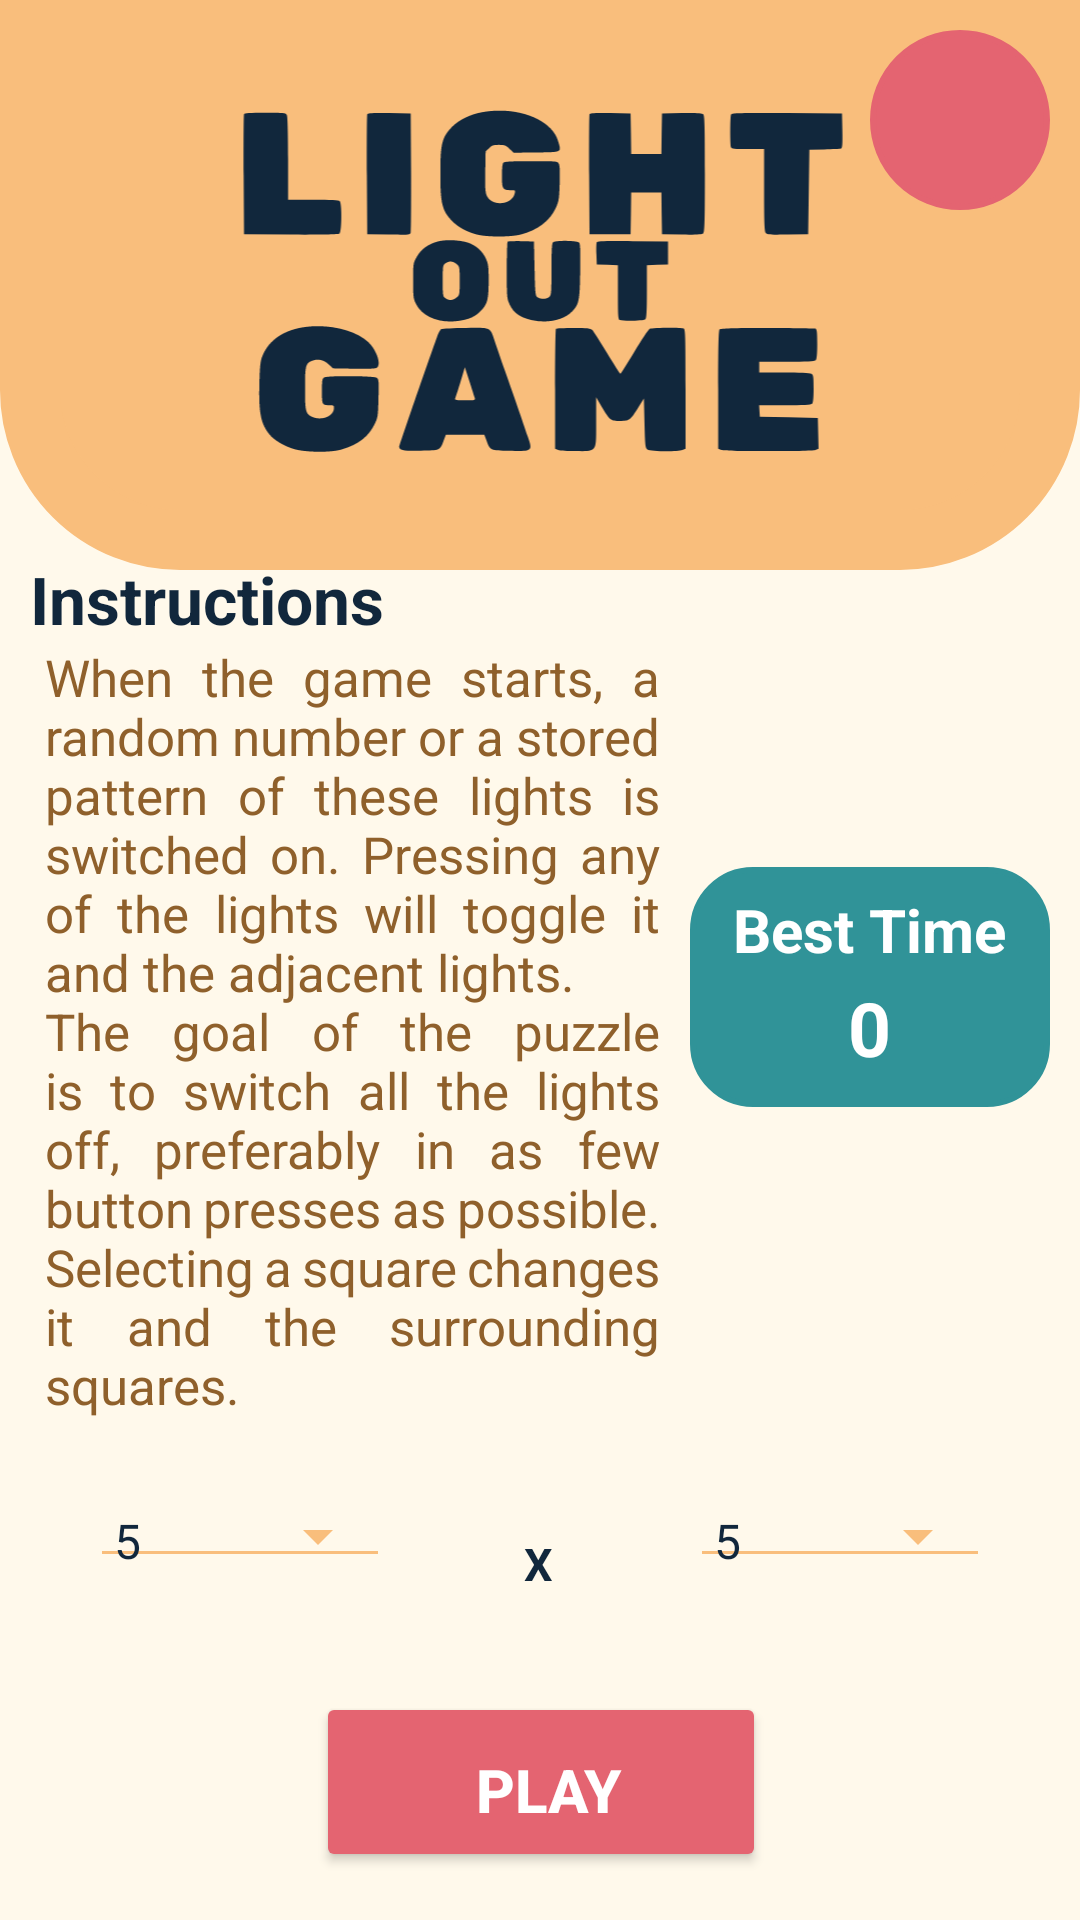

Here is an Android app screen rendered from its layout file. Give the layout XML and the strings, colors and styles it references.
<!-- AndroidManifest.xml: activity theme Theme.AppCompat.NoActionBar -->
<!-- res/layout/activity_main.xml -->
<?xml version="1.0" encoding="utf-8"?>
<androidx.constraintlayout.widget.ConstraintLayout xmlns:android="http://schemas.android.com/apk/res/android"
    xmlns:app="http://schemas.android.com/apk/res-auto"
    xmlns:tools="http://schemas.android.com/tools"
    android:layout_width="match_parent"
    android:layout_height="match_parent"
    android:background="@color/primary"
    tools:context=".MainActivity">

    <LinearLayout
        android:id="@+id/linearLayout"
        android:layout_width="match_parent"
        android:layout_height="wrap_content"

        android:layout_marginBottom="20dp"
        android:background="@drawable/rounded_header"
        android:orientation="horizontal"
        app:layout_constraintEnd_toEndOf="parent"
        app:layout_constraintStart_toStartOf="parent"
        app:layout_constraintTop_toTopOf="parent">


        <androidx.appcompat.widget.AppCompatImageView
            android:id="@+id/imageView"
            android:layout_width="180dp"
            android:layout_height="180dp"
            android:layout_weight="1"
            android:src="@drawable/ic_icon"
            app:tint="@color/text" />

    </LinearLayout>


    <LinearLayout
        android:id="@+id/linearLayout4"
        android:layout_width="wrap_content"
        android:layout_height="wrap_content"
        android:baselineAligned="false"
        android:gravity="center"
        android:orientation="horizontal"
        android:paddingBottom="20dp"
        app:layout_constraintBottom_toTopOf="@+id/spinner_width"
        app:layout_constraintEnd_toEndOf="parent"
        app:layout_constraintStart_toStartOf="parent"
        app:layout_constraintTop_toBottomOf="@+id/linearLayout">

        <LinearLayout
            android:layout_width="0dp"
            android:layout_height="wrap_content"
            android:layout_margin="10dp"
            android:layout_weight="0.8"
            android:orientation="vertical">

            <TextView
                android:id="@+id/textView"
                android:layout_width="match_parent"
                android:layout_height="wrap_content"
                android:text="@string/instruccions"
                android:textColor="@color/text"
                android:textSize="22sp"
                android:textStyle="bold" />

            <TextView
                android:id="@+id/textView2"
                android:layout_width="match_parent"
                android:layout_height="wrap_content"
                android:layout_marginStart="5sp"
                android:justificationMode="inter_word"
                android:text="@string/instructions_text"
                android:textColor="@color/secondary_text"
                android:textSize="17sp" />
        </LinearLayout>

        <LinearLayout
            android:id="@+id/linearLayout3"
            android:layout_width="120dp"
            android:layout_height="80dp"
            android:layout_gravity="center"
            android:layout_marginEnd="10dp"
            android:background="@drawable/rounded_login_ui"
            android:backgroundTint="@color/secondary"
            android:gravity="center"
            android:orientation="vertical">

            <TextView
                android:id="@+id/record_title"
                android:layout_width="wrap_content"
                android:layout_height="wrap_content"
                android:layout_weight="1"
                android:gravity="center"
                android:text="@string/best_time"
                android:textColor="@color/white"
                android:textSize="20sp"
                android:textStyle="bold" />

            <TextView
                android:id="@+id/record"
                android:layout_width="wrap_content"
                android:layout_height="wrap_content"
                android:layout_weight="1"
                android:text="0"
                android:textColor="@color/white"
                android:textSize="25sp"
                android:textStyle="bold" />
        </LinearLayout>
    </LinearLayout>

    <androidx.appcompat.widget.AppCompatSpinner
        android:id="@+id/spinner_height"
        style="@style/Widget.AppCompat.Spinner.Underlined"
        android:layout_width="100dp"
        android:layout_height="wrap_content"
        android:layout_marginHorizontal="30sp"

        android:layout_marginBottom="28dp"
        android:entries="@array/size_selection"
        android:minHeight="48dp"
        android:theme="@style/Spinner"
        app:layout_constraintBottom_toTopOf="@+id/appCompatButton2"
        app:layout_constraintStart_toStartOf="parent" />

    <TextView
        android:id="@+id/textView4"

        android:layout_width="11dp"
        android:layout_height="17dp"
        android:layout_marginBottom="36dp"
        android:text="X"
        android:textColor="@color/text"
        android:textSize="15dp"
        android:textStyle="bold"
        app:layout_constraintBottom_toTopOf="@+id/appCompatButton2"
        app:layout_constraintEnd_toStartOf="@+id/spinner_width"
        app:layout_constraintHorizontal_bias="0.503"
        app:layout_constraintStart_toEndOf="@+id/spinner_height" />

    <androidx.appcompat.widget.AppCompatSpinner
        android:id="@+id/spinner_width"
        style="@style/Widget.AppCompat.Spinner.Underlined"
        android:layout_width="100dp"
        android:layout_height="wrap_content"
        android:layout_marginHorizontal="30sp"

        android:layout_marginBottom="28dp"
        android:entries="@array/size_selection"
        android:minHeight="48dp"
        android:theme="@style/Spinner"
        app:layout_constraintBottom_toTopOf="@+id/appCompatButton2"
        app:layout_constraintEnd_toEndOf="parent" />

    <androidx.appcompat.widget.AppCompatButton
        android:id="@+id/appCompatButton2"
        android:layout_width="150dp"
        android:layout_height="60dp"
        android:layout_marginBottom="16dp"
        android:backgroundTint="@color/fifth"
        android:drawableStart="@drawable/ic_baseline_play_circle_24"
        android:onClick="toMainGame"
        android:paddingBottom="5dp"
        android:text=" Play"
        android:textColor="@color/white"
        android:textSize="20dp"
        android:textStyle="bold"
        app:layout_constraintBottom_toBottomOf="parent"
        app:layout_constraintEnd_toEndOf="parent"
        app:layout_constraintHorizontal_bias="0.501"
        app:layout_constraintStart_toStartOf="parent" />

    <ImageButton
        android:id="@+id/menu_button"
        android:layout_width="60dp"
        android:layout_height="60dp"
        android:layout_margin="10sp"
        android:layout_weight="1"
        android:background="@drawable/rounded_button"
        app:layout_constraintEnd_toEndOf="parent"
        app:layout_constraintTop_toTopOf="parent"
        app:srcCompat="@drawable/ic_baseline_menu_24" />

</androidx.constraintlayout.widget.ConstraintLayout>
<!-- resources referenced by this layout -->
<resources>
  <string-array name="size_selection">
          <item>5</item>
          <item>4</item>
          <item>3</item>
          <item>2</item>
      </string-array>
  <color name="fifth">#e46471</color>
  <color name="primary">#fff9eb</color>
  <color name="secondary">#309398</color>
  <color name="secondary_text">#8f602b</color>
  <color name="text">#11273c</color>
  <color name="white">#FFFFFFFF</color>
  <!-- drawable ic_icon: vector/xml drawable (drawable, 6150 chars, omitted) -->
  <!-- drawable rounded_button (drawable) -->
  <shape xmlns:android="http://schemas.android.com/apk/res/android"
      android:shape="oval">
  
      <solid android:color="@color/fifth" />
  
      <stroke
          android:width="2dp"
          android:color="@color/fifth" />
  
      <padding
          android:bottom="5dp"
          android:left="5dp"
          android:right="5dp"
          android:top="5dp" />
  
      <corners android:radius="20dp" />
  
  </shape>
  <!-- drawable rounded_header (drawable) -->
  <shape xmlns:android="http://schemas.android.com/apk/res/android"
      android:shape="rectangle">
  
      <solid android:color="@color/terciary" />
  
      <stroke
          android:width="20dp"
          android:color="@color/terciary" />
  
      <padding
          android:bottom="5dp"
          android:left="5dp"
          android:right="5dp"
          android:top="5dp" />
  
      <corners
          android:bottomLeftRadius="50dp"
          android:bottomRightRadius="50dp"
          />
  
  </shape>
  <!-- drawable rounded_login_ui (drawable) -->
  <shape xmlns:android="http://schemas.android.com/apk/res/android"
      android:shape="rectangle">
  
      <solid android:color="@color/terciary" />
  
      <stroke
          android:width="2dp"
          android:color="@color/terciary" />
  
      <padding
          android:bottom="5dp"
          android:left="5dp"
          android:right="5dp"
          android:top="5dp" />
  
      <corners android:radius="20dp" />
  
  </shape>
  <string name="best_time">Best Time</string>
  <string name="instruccions">Instructions</string>
  <string name="instructions_text">When the game starts, a random number or a stored pattern of these lights is switched on. Pressing any of the lights will toggle it and the adjacent lights. \nThe goal of the puzzle is to switch all the lights off, preferably in as few button presses as possible. Selecting a square changes it and the surrounding squares.</string>
  <style name="Spinner" parent="Widget.AppCompat.Light.DropDownItem.Spinner">
          <item name="android:paddingStart">0dp</item>
          <item name="android:paddingEnd">0dp</item>
          <item name="android:textColor">@color/text</item>
          <item name="android:backgroundTint">@color/terciary</item>
          <item name="android:textSize">16sp</item>
      </style>
  <color name="terciary">#f9be7c</color>
</resources>
